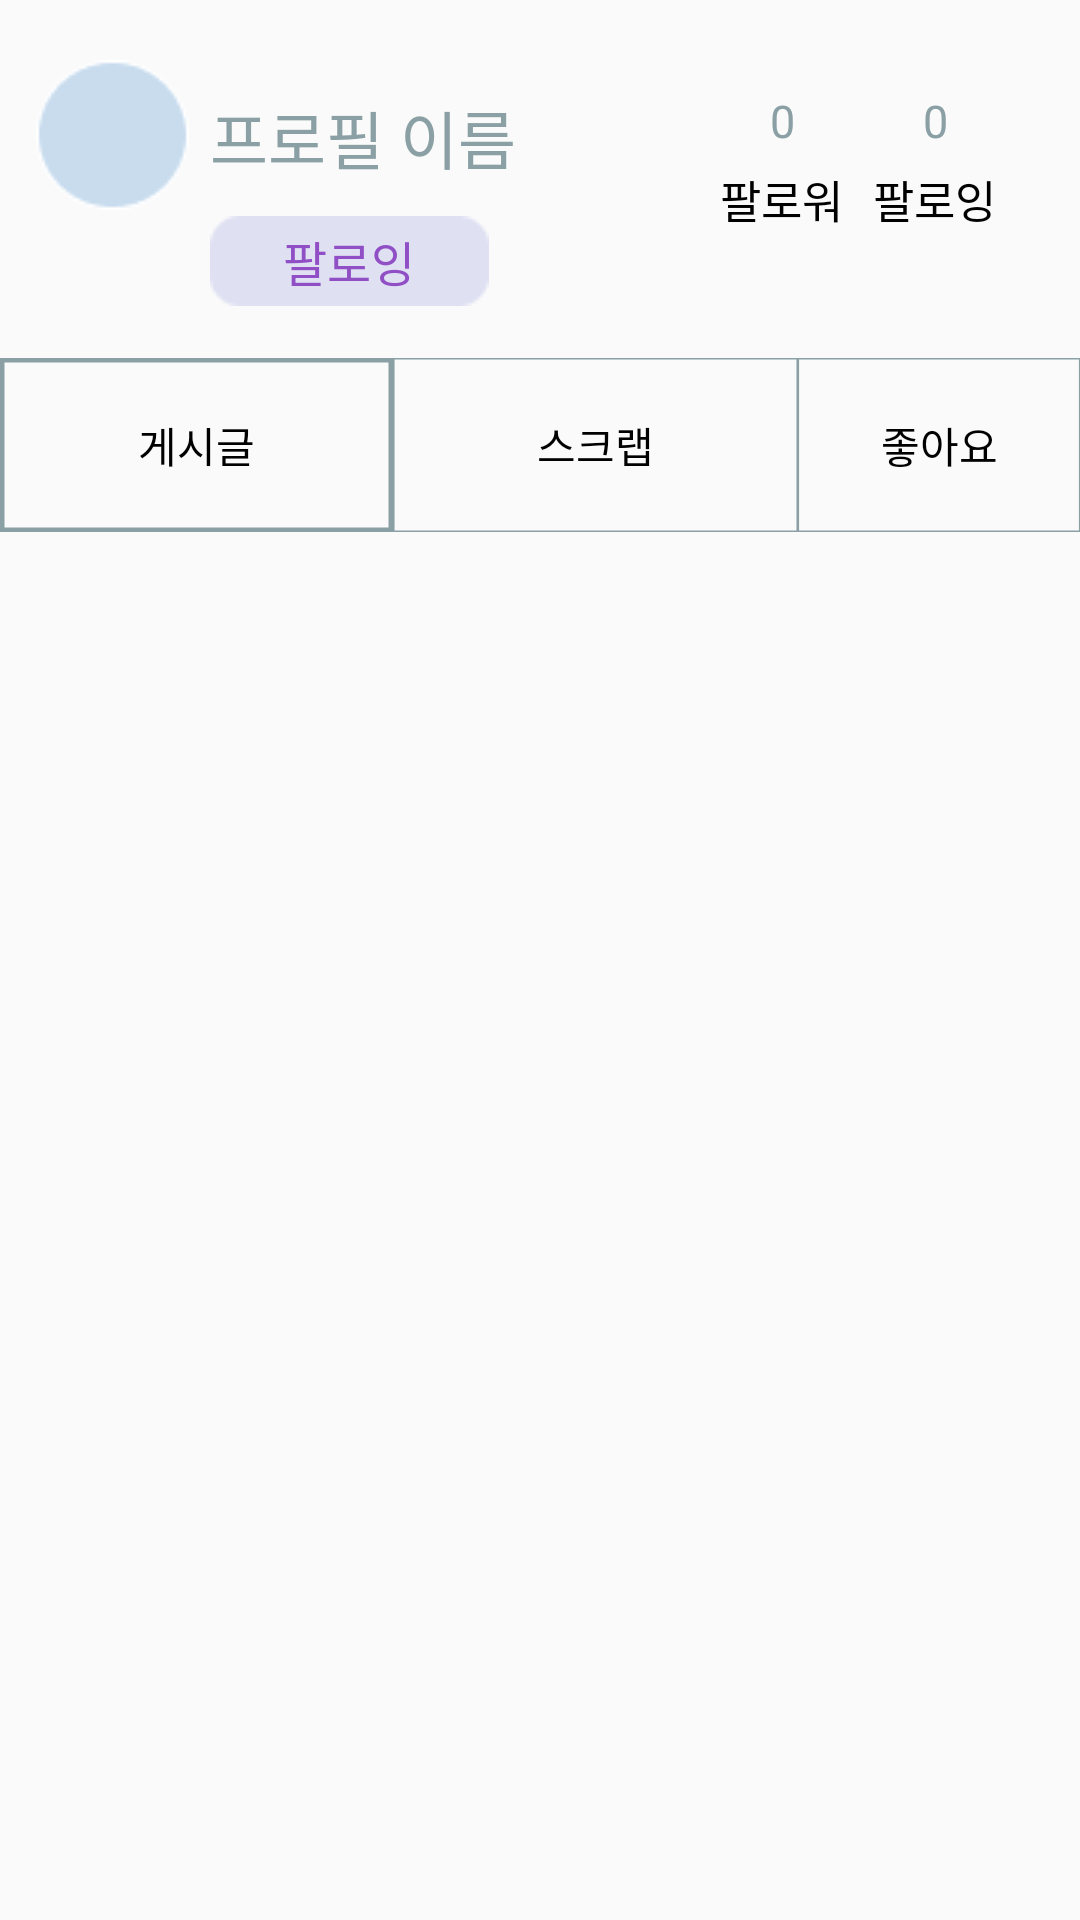

Layout XML and referenced resources for this Android screen:
<!-- AndroidManifest.xml: application theme Theme.ClothesDay -->
<!-- res/layout/fragment_other_user_page.xml -->
<androidx.constraintlayout.widget.ConstraintLayout
    xmlns:android="http://schemas.android.com/apk/res/android"
    xmlns:app="http://schemas.android.com/apk/res-auto"
    xmlns:tools="http://schemas.android.com/tools"
    android:id="@+id/other_user_layout"
    android:layout_width="match_parent"
    android:layout_height="match_parent"
    >

    
    <ImageView
        android:id="@+id/other_user_profile_picture"
        android:layout_width="51dp"
        android:layout_height="50dp"
        android:background="@drawable/profile_picture"
        app:layout_constraintStart_toStartOf="parent"
        android:layout_marginTop="20dp"
        android:layout_marginStart="12dp"
        app:layout_constraintTop_toTopOf="parent" />

    <TextView
        android:id="@+id/other_user_profile_name"
        android:layout_width="wrap_content"
        android:layout_height="wrap_content"
        android:gravity="center_horizontal|top"
        android:layout_marginTop="10dp"
        android:lineSpacingExtra="-9sp"
        android:layout_marginStart="7dp"
        android:text="프로필 이름"
        android:textAppearance="@style/profile_name"
        app:layout_constraintStart_toEndOf="@+id/other_user_profile_picture"
        app:layout_constraintTop_toTopOf="@+id/other_user_profile_picture" />


    <Button
        android:id="@+id/other_user_follow_btn"
        android:layout_width="93dp"
        android:layout_height="30dp"
        android:layout_marginTop="11dp"
        android:layout_marginStart="7dp"
        android:textAppearance="@style/follow_btn"
        android:text="팔로잉"
        android:background="@drawable/follow_back"
        app:layout_constraintStart_toEndOf="@+id/other_user_profile_picture"
        app:layout_constraintTop_toBottomOf="@+id/other_user_profile_name" />

    <TextView
        android:id="@+id/other_user_follow_word"
        android:layout_width="12dp"
        android:layout_height="wrap_content"
        android:gravity="center_horizontal|top"
        android:text="@string/mypage_follow_word"
        android:textAppearance="@style/mypage_following_word"
        app:layout_constraintEnd_toEndOf="@+id/other_user_follow"
        app:layout_constraintStart_toStartOf="@+id/other_user_follow"
        app:layout_constraintTop_toTopOf="@+id/other_user_following_word" />

    <TextView
        android:id="@+id/other_user_follow"
        android:layout_width="wrap_content"
        android:layout_height="wrap_content"
        android:layout_marginEnd="10dp"
        android:gravity="center_horizontal|top"
        android:text="@string/mypage_follow"
        android:textAppearance="@style/mypage_follow"
        app:layout_constraintEnd_toStartOf="@+id/other_user_following"
        app:layout_constraintTop_toTopOf="@+id/other_user_following" />

    <TextView
        android:id="@+id/other_user_following_word"
        android:layout_width="12dp"
        android:layout_height="wrap_content"
        android:layout_marginTop="30dp"
        android:gravity="center_horizontal|top"
        android:text="@string/mypage_following_word"
        android:textAppearance="@style/mypage_following_word"
        app:layout_constraintEnd_toEndOf="@+id/other_user_following"
        app:layout_constraintStart_toStartOf="@+id/other_user_following"
        app:layout_constraintTop_toTopOf="parent" />

    
    <TextView
        android:id="@+id/other_user_following"
        android:layout_width="wrap_content"
        android:layout_height="wrap_content"
        android:gravity="center_horizontal|top"
        android:layout_marginTop="5dp"
        android:layout_marginEnd="28dp"
        android:text="@string/mypage_following"
        android:textAppearance="@style/mypage_follow"
        app:layout_constraintEnd_toEndOf="parent"
        app:layout_constraintTop_toBottomOf="@+id/other_user_following_word" />




    <RadioGroup
        android:id="@+id/other_user_radio_group"
        android:layout_width="match_parent"
        android:layout_height="58dp"
        android:layout_marginTop="42dp"
        android:gravity="center_horizontal"
        android:orientation="horizontal"
        app:layout_constraintEnd_toEndOf="parent"
        app:layout_constraintStart_toStartOf="parent"
        app:layout_constraintTop_toBottomOf="@+id/other_user_follow">




        <RadioButton
            android:checked="true"
            android:id="@+id/other_user_my_post_radio_button"
            android:layout_width="wrap_content"
            android:layout_height="match_parent"
            android:text="게시글"
            android:button="@null"
            android:gravity="center"
            android:background="@drawable/radio_button_selector" />

        
        <RadioButton
            android:id="@+id/other_user_my_scrap_radio_button"
            android:layout_width="wrap_content"
            android:layout_height="match_parent"
            android:text="스크랩"
            android:button="@null"
            android:gravity="center"
            android:background="@drawable/radio_button_selector" />


        
        <RadioButton
            android:id="@+id/other_user_my_like_radio_button"
            android:layout_width="wrap_content"
            android:layout_height="match_parent"
            android:button="@null"
            android:gravity="center"
            android:text="좋아요"
            android:background="@drawable/radio_button_selector" />

    </RadioGroup>


    

    <ImageView
        android:id="@+id/other_user_left_icon"
        android:layout_width="30dp"
        android:layout_height="30dp"
        android:layout_marginTop="8dp"
        android:layout_marginStart="10dp"
        app:layout_constraintStart_toStartOf="parent"
        app:layout_constraintTop_toBottomOf="@+id/other_user_radio_group" />


    <androidx.recyclerview.widget.RecyclerView
        android:id="@+id/other_user_recyclerview"
        android:layout_width="match_parent"
        android:layout_height="0dp"
        android:layout_centerHorizontal="true"
        android:layout_margin="6dp"
        android:padding="3dp"
        android:scrollbars="vertical"
        app:layout_constraintBottom_toBottomOf="parent"
        app:layout_constraintEnd_toEndOf="parent"
        app:layout_constraintStart_toStartOf="parent"
        app:layout_constraintTop_toBottomOf="@+id/other_user_left_icon" />






</androidx.constraintlayout.widget.ConstraintLayout>
<!-- resources referenced by this layout -->
<resources>
  <!-- drawable follow_back: png bitmap (drawable, 484 bytes) -->
  <!-- drawable profile_picture: png bitmap (drawable, 1208 bytes) -->
  <!-- drawable radio_button_selector (drawable) -->
  <?xml version="1.0" encoding="utf-8"?>
  <selector xmlns:android="http://schemas.android.com/apk/res/android">
      <item android:state_checked="true" android:drawable="@drawable/mypage_radio_button_active" />
      <item android:state_checked="false" android:drawable="@drawable/mypage_radio_button_inactive" />
  
  </selector>
  <string name="mypage_follow">팔로워</string>
  <string name="mypage_follow_word">0</string>
  <string name="mypage_following">팔로잉</string>
  <string name="mypage_following_word">0</string>
  <style name="follow_btn">
  
          <item name="android:textSize">
              16dp
          </item>
  
          <item name="android:textColor">
              #914FC6
          </item>
  
      </style>
  <style name="mypage_follow">
  
          <item name="android:textSize">
              15dp
          </item>
  
          <item name="android:textColor">
              #000000
          </item>
  
      </style>
  <style name="mypage_following_word">
  
          <item name="android:textSize">
              15dp
          </item>
  
          <item name="android:textColor">
              #8AA0A4
          </item>
  
      </style>
  <style name="profile_name">
  
          <item name="android:textSize">
              21dp
          </item>
  
          <item name="android:textColor">
              #8AA0A4
          </item>
  
      </style>
  <style name="Theme.ClothesDay" parent="Theme.AppCompat.DayNight.NoActionBar">
          
          <item name="colorPrimary">@color/purple_500</item>
          <item name="colorPrimaryVariant">@color/purple_700</item>
          <item name="colorOnPrimary">@color/white</item>
          
          <item name="colorSecondary">@color/teal_200</item>
          <item name="colorSecondaryVariant">@color/teal_700</item>
          <item name="colorOnSecondary">@color/black</item>
          
          <item name="android:statusBarColor" tools:targetApi="l">?attr/colorPrimaryVariant</item>
          
      </style>
  <!-- drawable mypage_radio_button_active (drawable) -->
  <?xml version="1.0" encoding="utf-8"?>
  <vector
      xmlns:android="http://schemas.android.com/apk/res/android"
      xmlns:aapt="http://schemas.android.com/aapt"
      android:width="131dp"
      android:height="58dp"
      android:viewportWidth="131"
      android:viewportHeight="58"
      >
  
      <group>
  
          <clip-path
              android:pathData="M0 0H131V58H0V0Z"
              />
  
          <path
              android:pathData="M0 0H131V58H0V0Z"
              android:strokeWidth="3"
              android:strokeColor="#8AA0A4"
              />
  
      </group>
  
  </vector>
  <!-- drawable mypage_radio_button_inactive (drawable) -->
  <?xml version="1.0" encoding="utf-8"?>
  <vector
      xmlns:android="http://schemas.android.com/apk/res/android"
      xmlns:aapt="http://schemas.android.com/aapt"
      android:width="135dp"
      android:height="58dp"
      android:viewportWidth="131"
      android:viewportHeight="58"
      >
  
      <group>
  
          <clip-path
              android:pathData="M0 0H131V58H0V0Z"
              />
  
          <path
              android:pathData="M0 0H131V58H0V0Z"
              android:strokeWidth="1"
              android:strokeColor="#8AA0A4"
              />
  
      </group>
  
  </vector>
  <color name="purple_500">#FF6200EE</color>
  <color name="purple_700">#FF3700B3</color>
  <color name="white">#FFFFFFFF</color>
  <color name="teal_200">#FF03DAC5</color>
  <color name="teal_700">#FF018786</color>
  <color name="black">#FF000000</color>
</resources>
